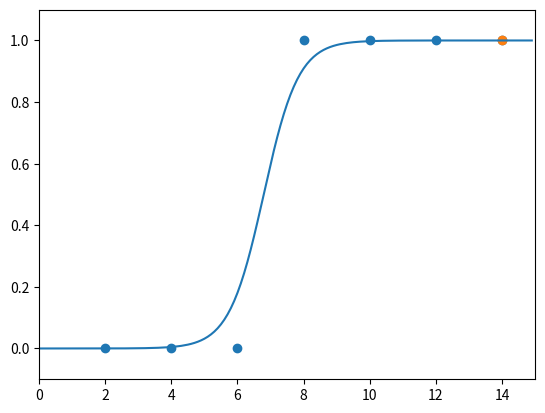

The matplotlib source for this figure:
#!/usr/bin/env python
# coding: utf-8

# 입력 값이 세 개이상일 경우 softmax함수 사용해야함

# In[2]:


import numpy as np
import pandas as pd
import matplotlib.pyplot as plt

#공부시간 x와 합격 여부 y리스트 만들기
data = [[2,0],[4,0],[6,0],[8,1],[10,1],[12,1],[14,1]]

x_data = [i[0] for i in data]
y_data = [i[1] for i in data]

#그래프로 나타내기
plt.scatter(x_data,y_data)
plt.xlim(0,15)
plt.ylim(-.1,1.1)

#기울기 a와 절편 b의 값 초기화
a = 0
b = 0

#학습률
lr = 0.05

#시그모이드 함수 정의
def sigmoid(x):
    return 1/(1+np.e**(-x))

#경사하강법 실행
#1000번 반복될 때마다 각 x_data 값에 대한 현재의 a값, b값 출력
for i in range(2001):
    for x_data, y_data in data:
        a_diff = x_data*(sigmoid(a*x_data+b)-y_data)
        b_diff = sigmoid(a*x_data+b)-y_data
        a = a - lr*a_diff
        b = b - lr*b_diff
        if i%1000 ==0:
            print("epoch=%.f, 기울기=%.04f, 절편=%.04f" %(i,a,b))
            
#앞서 구한 기울기와 절편을 이용해 그래프 그리기
plt.scatter(x_data, y_data)
plt.xlim(0,15)
plt.ylim(-.1,1.1)
x_range = (np.arange(0, 15, 0.1))    #그래프로 나타낼 x값의 범위 정하기
plt.plot(np.arange(0,15,0.1), np.array([sigmoid(a*x+b) for x in x_range]))
plt.show()
        

